Run: headless pygame with SDL's dummy video driver; simulated clock (each Clock.tick advances the game by its frame time, no real sleeping); random seed 0; keys injected as events and as key.get_pressed() state; no mouse input.
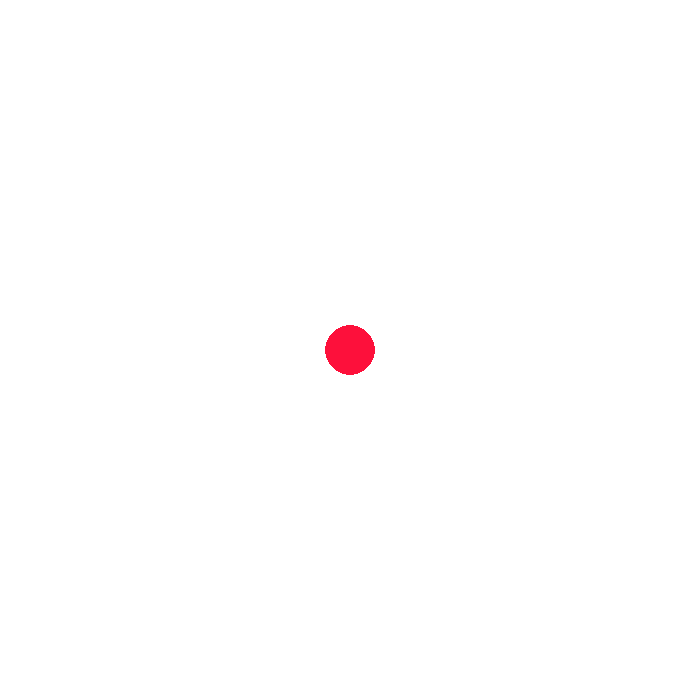
Frame 1 of 4 · flips 1–60 · no input
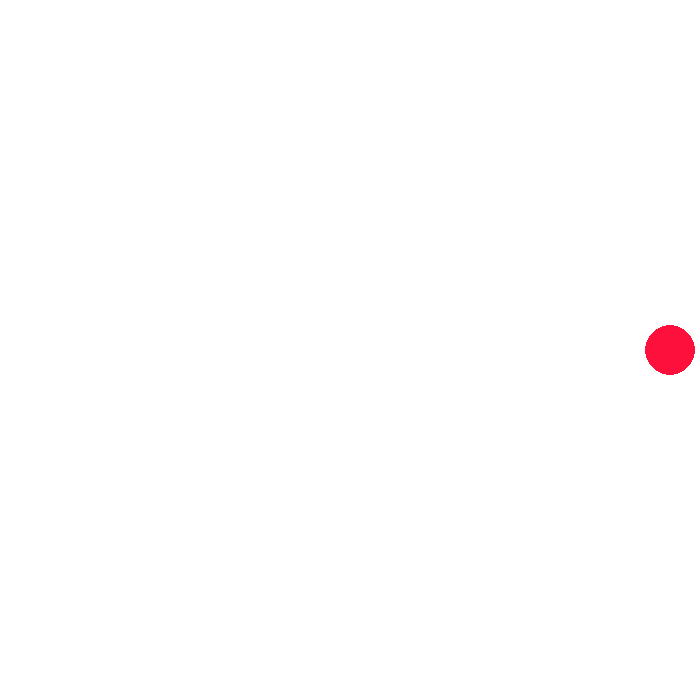
Frame 2 of 4 · flips 61–180 · tapped SPACE, RETURN · held RIGHT (→), D
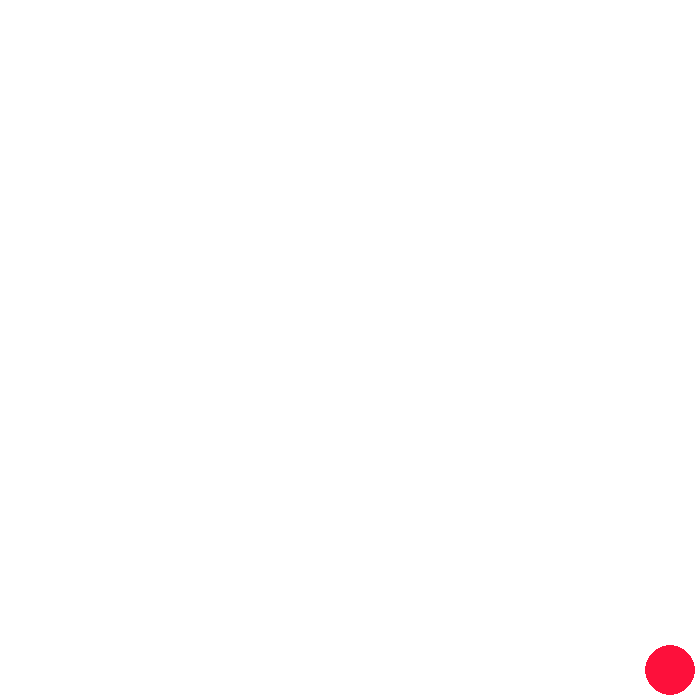
Frame 3 of 4 · flips 181–300 · held DOWN (↓), S
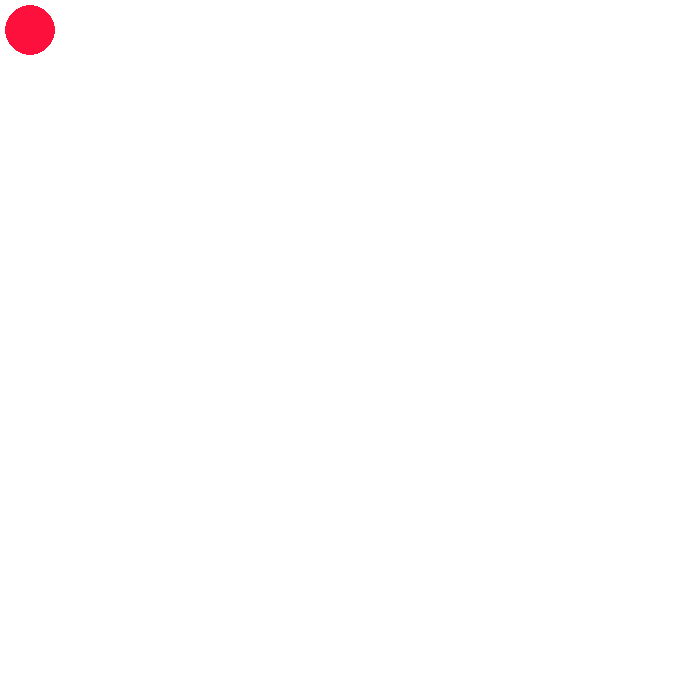
Frame 4 of 4 · flips 301–420 · held LEFT (←), A, UP (↑), W

The pygame program that drew these frames:

import pygame
pygame.init()
SIZE = WIDTH, HIGHT = 700, 700
WHITE = (255, 255, 255)
RED = (253, 16, 59)
FPS = 60
RADIUS = 25
x = WIDTH // 2
y = HIGHT // 2
speed = 10
screen = pygame.display.set_mode(SIZE)
clock = pygame.time.Clock()
while True:
    for event in pygame.event.get():
        if event.type == pygame.QUIT:
            pygame.quit()
    keys = pygame.key.get_pressed()
    if keys[pygame.K_LEFT] and x - RADIUS - speed >= 0:
        x -= speed
    if keys[pygame.K_RIGHT] and x + RADIUS + speed <= WIDTH:
        x += speed
    if keys[pygame.K_UP] and y - RADIUS - speed >= 0:
        y -= speed
    if keys[pygame.K_DOWN] and y + RADIUS + speed <= HIGHT:
        y += speed
    screen.fill(WHITE)
    circle = pygame.draw.circle(screen, RED, (x, y), RADIUS)
    pygame.display.update()
    clock.tick(FPS)
